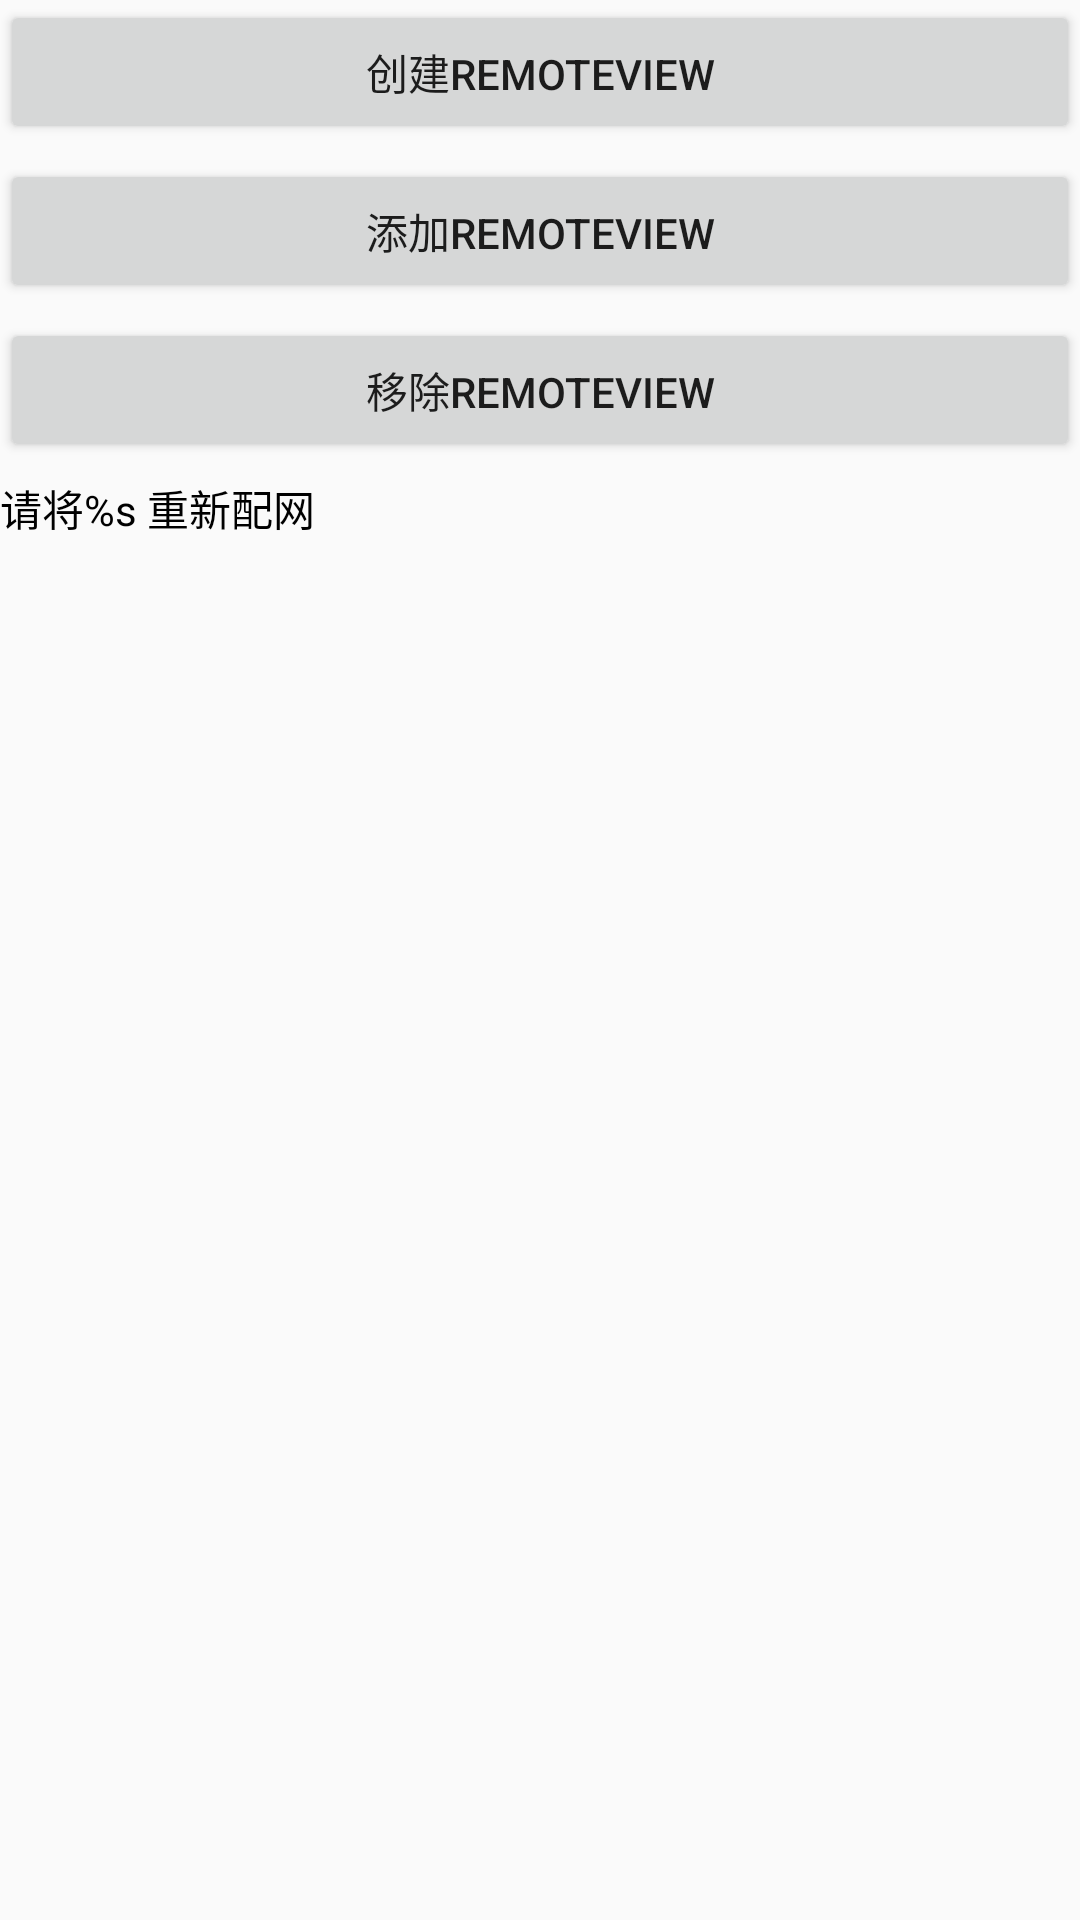

This screen was rendered from an Android layout file. Write that file and the resources it references.
<!-- AndroidManifest.xml: application theme AppNoTheme -->
<!-- res/layout/activity_remote_view.xml -->
<?xml version="1.0" encoding="utf-8"?>
<layout>

    <androidx.constraintlayout.widget.ConstraintLayout xmlns:android="http://schemas.android.com/apk/res/android"
        xmlns:app="http://schemas.android.com/apk/res-auto"
        xmlns:tools="http://schemas.android.com/tools"
        android:layout_width="match_parent"
        android:layout_height="match_parent"
        tools:context="com.haha.remoteviews.RemoteViewActivity">

        <Button
            android:id="@+id/create_remote_view_bt"
            android:text="创建RemoteView"
            android:layout_width="match_parent"
            android:layout_height="wrap_content"
            app:layout_constraintTop_toTopOf="parent"
            />

        <Button
            android:id="@+id/add_remote_view_bt"
            android:text="添加RemoteView"
            android:layout_width="match_parent"
            android:layout_height="wrap_content"
            android:layout_marginTop="5dp"
            app:layout_constraintTop_toBottomOf="@id/create_remote_view_bt"
            />

        <Button
            android:id="@+id/remove_remote_view_bt"
            android:text="移除RemoteView"
            android:layout_width="match_parent"
            android:layout_height="wrap_content"
            android:layout_marginTop="5dp"
            app:layout_constraintTop_toBottomOf="@id/add_remote_view_bt"
            />

        <TextView
            android:id="@+id/tv_device_name"
            android:layout_width="match_parent"
            android:layout_height="wrap_content"
            android:text="@string/refresh_connect_device"
            android:textColor="@color/black"
            android:layout_marginTop="5dp"
            app:layout_constraintTop_toBottomOf="@id/remove_remote_view_bt"/>

    </androidx.constraintlayout.widget.ConstraintLayout>
</layout>
<!-- resources referenced by this layout -->
<resources>
  <color name="black">#FF000000</color>
  <string name="refresh_connect_device">请将%s 重新配网</string>
  <style name="AppNoTheme" parent="Theme.AppCompat.Light.NoActionBar">
          <item name="android:navigationBarColor">@android:color/transparent</item>
      </style>
</resources>
